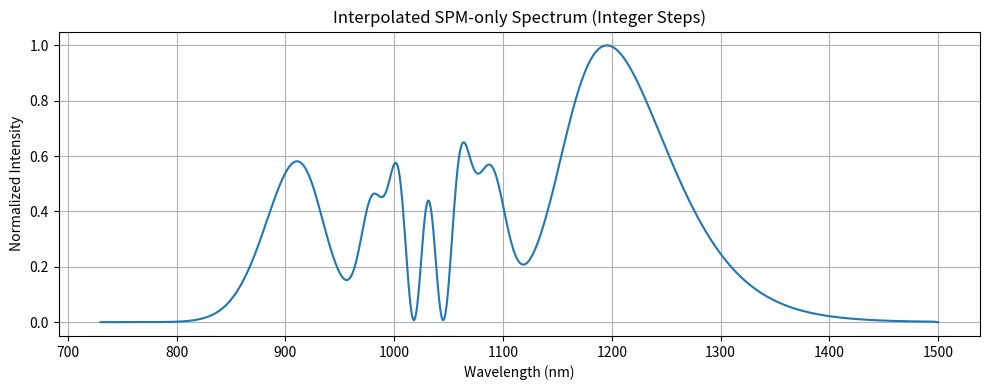

This figure's Python source:
import numpy as np
import matplotlib.pyplot as plt
import pandas as pd
from scipy.special import gamma
from scipy.fftpack import fft, ifft, fftshift, ifftshift, fftfreq
from scipy.interpolate import interp1d
import warnings
warnings.filterwarnings("error")

# Defining Functions for the simulation

def getPower(amplitude):
    return np.abs(amplitude) ** 2

def getGaussianPulseTime(time, duration):
    return np.exp(-2*np.log(2)*((time)/(duration))**2)*(1+0j)

def getGaussianWavelengthSpectrum(wavelength, wavelength0, wavelength_FWHM):
    return np.exp(-2 * np.log(2) * ((wavelength - wavelength0) / wavelength_FWHM)**2)

def getSpectrumFromPulse(time,pulse_amplitude):
    dt=time[1]-time[0]
    spectrum_amplitude=fftshift(fft(pulse_amplitude))*dt # Take FFT and do shift
    return spectrum_amplitude

def calculate_refractive_index(pressure_bar):
    """
    Calculate the refractive index of CO2 at a given wavelength and pressure.
    
    Assumes linear pressure scaling from known value at 1 atm.
    
    Parameters:
    - wavelength_nm: Wavelength in nanometers
    - pressure_bar: Pressure in bar
    
    Returns:
    - Refractive index of CO2 at given pressure
    """
    # Reference data: n_CO2 at 1030 nm and 1 atm (~293 K)
    n_1atm = 1.00045  # Approximate value at 1030 nm from literature
    atm_pressure = 1.01325  # 1 atm in bar

    delta_n = (n_1atm - 1) * (pressure_bar / atm_pressure)
    n = 1 + delta_n
    return n

def mittag_leffler_series(alpha, z, K=100):
    result = 0
    for k in range(K):
        result += z**k / gamma(alpha * k + 1)
    return result

def mittag_leffler_array(alpha, arg_array):
    return np.array([mittag_leffler_series(alpha, element) for element in arg_array], dtype=np.complex128)

# Defining parameters for the simulation
speedoflight_nmpfs = 300                                                         
wavelength0_nm = 1030
wavelength_FWHM_nm = 30
frequency_FWHM = wavelength_FWHM_nm * speedoflight_nmpfs / wavelength0_nm**2
duration_FWHM_fs = 0.44 /  frequency_FWHM
wavelength_nm = np.arange(730, 1331, 1)
spectrum_amplitude_frontend = getGaussianWavelengthSpectrum(wavelength_nm, wavelength0_nm, wavelength_FWHM_nm)
I_frontend = getPower(spectrum_amplitude_frontend)
speedoflight_mps = 3e8
wavelength0_m = wavelength0_nm * 1e-9
wavelength_m = wavelength_nm * 1e-9
wavelength_FWHM_m = wavelength_FWHM_nm * 1e-9
frequency0=speedoflight_mps/wavelength0_m                       
omega0=2*np.pi*frequency0                                       
pressure = 0.5        
n2_atm = 3.0e-19
true_alpha = 0.95

# Compute parameters
refractive_index = calculate_refractive_index(pressure)
beta0 = refractive_index * (omega0 / speedoflight_mps)
true_gamma = 5

# Time, frequency and wavelength grid
N=2**10
Time_window = 50 * duration_FWHM_fs * 1e-15                                        
t = np.linspace(-Time_window/2,Time_window/2,N)                                                                                  
dt = abs(t[1] - t[0])                                   
f = fftshift(fftfreq(N,d=dt))
f_rel = f + frequency0
wavelength_rel = speedoflight_mps / f_rel
sort_idx = np.argsort(wavelength_rel)
wavelength_rel = wavelength_rel[sort_idx]
wavelength_rel_nm = wavelength_rel * 1e9

# Compute inverse Jacobian: dλ/df
inv_jacobian = (wavelength_rel**2) / (speedoflight_mps)

# Prppagation distance
z = 1

# Interpolate measured spectrum onto simulated angular frequency grid (omega_rel)
interp_func = interp1d(wavelength_m, I_frontend, kind='cubic', fill_value=0, bounds_error=False)
I_frontend_on_simgrid = interp_func(wavelength_rel)

# Normalize
I_frontend_on_simgrid /= np.max(I_frontend_on_simgrid)
#I_measured_on_simgrid = np.clip(I_measured_on_simgrid, 0, None)

initial_pulse = getGaussianPulseTime(t, duration_FWHM_fs * 1e-15)

# Reference measured spectrum (can be simulated with a known alpha)
arg_true = - true_gamma * beta0**(1-true_alpha) * np.exp(-1j * np.pi * true_alpha / 2) * getPower(initial_pulse) * z ** true_alpha
pulse_true = initial_pulse * mittag_leffler_array(true_alpha, arg_true)
pulse_true_fft = getSpectrumFromPulse(t,pulse_true)
spec_ref_frequency = getPower(pulse_true_fft)
spec_ref_frequency /= np.max(spec_ref_frequency)
spec_ref = spec_ref_frequency * inv_jacobian
spec_ref /= np.max(spec_ref)

# Trim to 730–1330 nm range
mask = (wavelength_rel_nm >= 730) & (wavelength_rel_nm <= 1500)
wavelength_nm_trimmed = wavelength_rel_nm[mask]
spec_ref_trimmed = spec_ref[mask]

"""
# Plot
plt.figure(figsize=(10, 4))
plt.plot(wavelength_nm_trimmed, spec_ref_trimmed, label='SPM-only Spectrum (Simulated)')
plt.xlabel("Wavelength (nm)")
plt.ylabel("Normalized Intensity")
plt.title("Heavily Modulated SPM-Only Spectrum (Centered at 1030 nm)")
plt.grid(True)
plt.tight_layout()
plt.legend()
plt.show()
"""

# Interpolation to integer wavelengths
wavelength_nm_integer = np.arange(730, 1501, 1)
interp_func = interp1d(wavelength_nm_trimmed, spec_ref_trimmed, kind='cubic', bounds_error=False, fill_value=0)
spec_ref_integer = interp_func(wavelength_nm_integer)

# Save to CSV
df_int = pd.DataFrame({
    "Wavelength_nm": wavelength_nm_integer,
    "Normalized_Intensity": spec_ref_integer
})
df_int.to_csv("SPM_spectrum_integer_nm.csv", index=False)

# Plot for verification
plt.figure(figsize=(10, 4))
plt.plot(wavelength_nm_integer, spec_ref_integer)
plt.xlabel("Wavelength (nm)")
plt.ylabel("Normalized Intensity")
plt.title("Interpolated SPM-only Spectrum (Integer Steps)")
plt.grid(True)
plt.tight_layout()
plt.show()